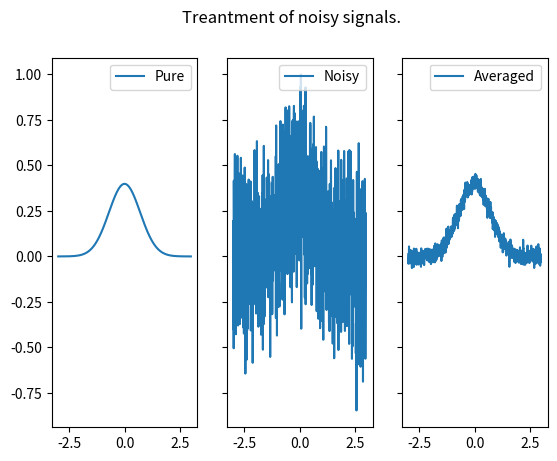

Reproduce this figure in Python.
import numpy as np
import matplotlib.pyplot as plt
import pandas as pd

plt.ion()

rng = np.random.default_rng()
N = 1000

# Pure signal
x = np.linspace(-3, 3, N)
s = np.exp(-x**2)/np.sqrt(2 * np.pi)

# Signa; corrupted with noise
t = s + 0.25 * rng.normal(loc=0, scale=1, size=N)

# Averaging a large number of noisy signals
n_samples = 100
result = np.zeros(N)
for n in range(n_samples):
    result += (s + 0.25 * rng.normal(loc=0, scale=1, size=N))

result /= n_samples

# Plotting the results.
fig, ax = plt.subplots(nrows=1, ncols=3, sharey=True)
ax[0].plot(x, s, label='Pure')
ax[0].legend(loc='upper right')
ax[1].plot(x, t, label='Noisy')
ax[1].legend(loc='upper right')
ax[2].plot(x, result, label='Averaged')
ax[2].legend(loc='upper right')
fig.suptitle('Treantment of noisy signals.')
